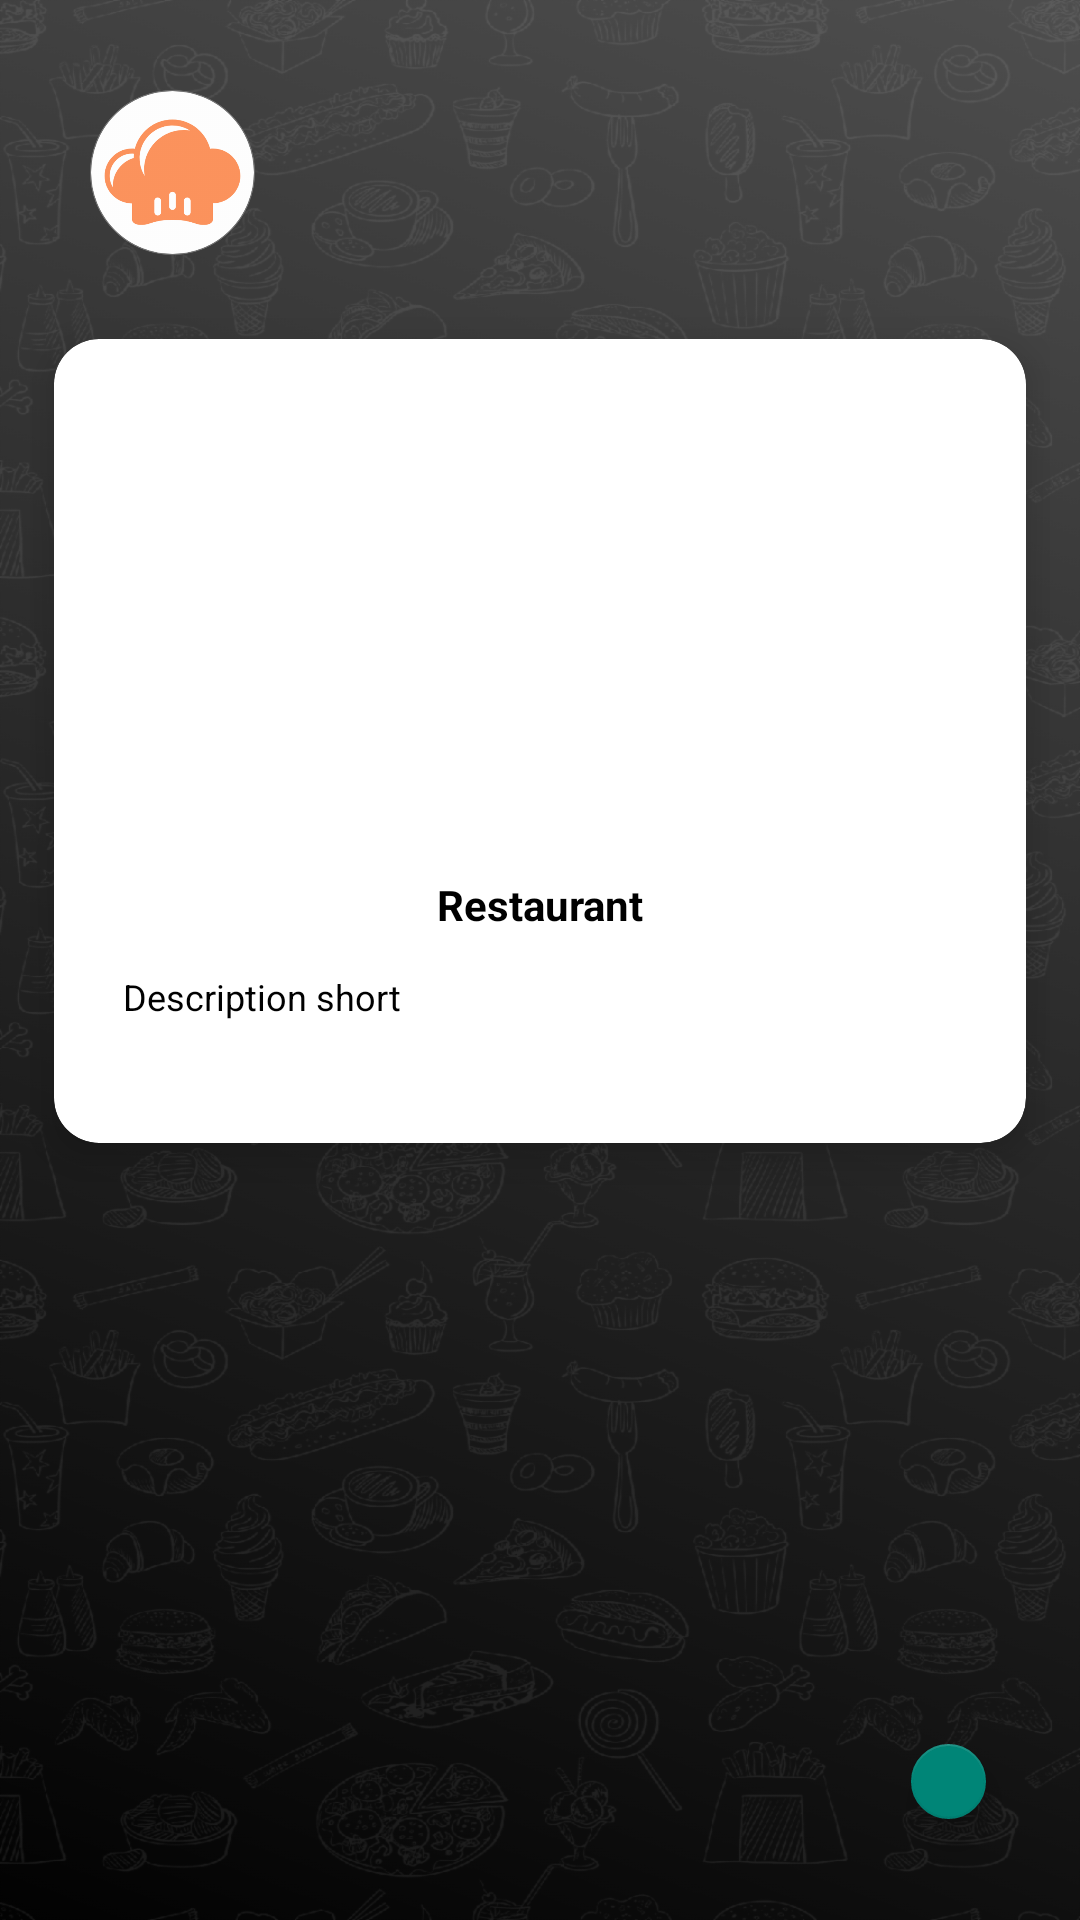

Here is an Android app screen rendered from its layout file. Give the layout XML and the strings, colors and styles it references.
<!-- AndroidManifest.xml: application theme Theme.ForFoodiesByFoodies -->
<!-- res/layout/activity_reviews.xml -->
<?xml version="1.0" encoding="utf-8"?>
<androidx.constraintlayout.widget.ConstraintLayout xmlns:android="http://schemas.android.com/apk/res/android"
    xmlns:app="http://schemas.android.com/apk/res-auto"
    xmlns:tools="http://schemas.android.com/tools"
    android:layout_width="match_parent"
    android:layout_height="match_parent"
    android:background="@drawable/background_splh"
    android:padding="10dp">

    <RelativeLayout
        android:id="@+id/relativeLayout"
        android:layout_width="match_parent"
        android:layout_height="wrap_content"
        android:padding="20dp"
        app:layout_constraintEnd_toEndOf="parent"
        app:layout_constraintStart_toStartOf="parent"
        app:layout_constraintTop_toTopOf="parent">

        <ImageView

            android:layout_width="55dp"
            android:layout_height="55dp"
            android:layout_centerVertical="true"
            android:src="@drawable/logo_splh" />


        <ImageView
            android:id="@+id/menu_icon"
            android:layout_width="30dp"
            android:layout_height="30dp"
            android:layout_alignParentRight="true"
            android:layout_centerVertical="true"
            android:padding="1dp"
            android:src="@drawable/ic_menu" />


    </RelativeLayout>

    <com.google.android.material.floatingactionbutton.FloatingActionButton
        android:id="@+id/floatingActionButton"
        android:layout_width="44dp"
        android:layout_height="25dp"
        android:clickable="true"
        android:contentDescription="@string/floating_button_open_popup_for_entering_topic_text"
        android:focusable="true"
        app:layout_constraintBottom_toBottomOf="parent"
        app:layout_constraintEnd_toEndOf="parent"
        app:layout_constraintHorizontal_bias="0.932"
        app:layout_constraintStart_toStartOf="parent"
        app:layout_constraintTop_toTopOf="parent"
        app:layout_constraintVertical_bias="0.96"
        app:srcCompat="@android:drawable/ic_input_add" />

    <androidx.cardview.widget.CardView
        android:id="@+id/cardView"
        android:layout_width="match_parent"
        android:layout_height="wrap_content"
        android:layout_marginStart="8dp"
        android:layout_marginTop="8dp"
        android:layout_marginEnd="8dp"

        app:cardCornerRadius="15dp"
        app:cardElevation="8dp"
        app:layout_constraintEnd_toEndOf="parent"
        app:layout_constraintStart_toStartOf="parent"
        app:layout_constraintTop_toBottomOf="@+id/relativeLayout">

        <androidx.constraintlayout.widget.ConstraintLayout
            android:layout_width="match_parent"
            android:layout_height="wrap_content"
            android:layout_marginStart="8dp"
            android:layout_marginTop="8dp"
            android:layout_marginEnd="8dp"
            android:padding="5dp">

            <ImageView
                android:id="@+id/imageView"
                android:layout_width="313dp"
                android:layout_height="141dp"
                android:layout_marginStart="8dp"
                android:layout_marginTop="8dp"
                android:layout_marginEnd="8dp"
                app:layout_constraintEnd_toEndOf="parent"
                app:layout_constraintStart_toStartOf="parent"
                app:layout_constraintTop_toTopOf="parent"
                app:srcCompat="@drawable/ic_launcher_background" />


            <TextView
                android:id="@+id/et_Title"
                android:layout_width="265dp"
                android:layout_height="21dp"
                android:layout_marginStart="8dp"
                android:layout_marginTop="16dp"
                android:layout_marginEnd="8dp"
                android:ems="10"
                android:gravity="center"
                android:text="Restaurant"
                android:textColor="@color/black"
                android:textSize="14sp"
                android:textStyle="bold"
                app:layout_constraintEnd_toEndOf="parent"
                app:layout_constraintStart_toStartOf="parent"
                app:layout_constraintTop_toBottomOf="@+id/imageView" />


            <TextView
                android:id="@+id/et_Description"
                android:layout_width="278dp"
                android:layout_height="44dp"
                android:layout_marginStart="8dp"
                android:layout_marginTop="12dp"
                android:layout_marginEnd="8dp"
                android:text="Description short"
                android:textColor="@color/black"
                android:textSize="12sp"
                android:textStyle="normal"
                app:layout_constraintBottom_toBottomOf="parent"
                app:layout_constraintEnd_toEndOf="parent"
                app:layout_constraintHorizontal_bias="0.508"
                app:layout_constraintStart_toStartOf="parent"
                app:layout_constraintTop_toBottomOf="@+id/et_Title"
                app:layout_constraintVertical_bias="0.0" />


            <androidx.recyclerview.widget.RecyclerView
                android:id="@+id/recyclerView2"
                android:layout_width="match_parent"
                android:layout_height="wrap_content"
                android:layout_marginStart="8dp"
                android:layout_marginTop="8dp"
                android:layout_marginEnd="8dp"
                app:layout_constraintEnd_toEndOf="parent"
                android:scrollbars="horizontal"
                app:layout_constraintStart_toStartOf="parent"
                app:layout_constraintTop_toBottomOf="@+id/et_Description">

            </androidx.recyclerview.widget.RecyclerView>


        </androidx.constraintlayout.widget.ConstraintLayout>


    </androidx.cardview.widget.CardView>


</androidx.constraintlayout.widget.ConstraintLayout>
<!-- resources referenced by this layout -->
<resources>
  <color name="black">#FF000000</color>
  <!-- drawable background_splh: png bitmap (drawable-hdpi, 746234 bytes) -->
  <!-- drawable logo_splh: png bitmap (drawable-hdpi, 24670 bytes) -->
  <string name="floating_button_open_popup_for_entering_topic_text">floating button open popup for entering topic text</string>
  <style name="Theme.ForFoodiesByFoodies" parent="Theme.AppCompat.Light.NoActionBar">
          <item name="android:textColorPrimaryInverse">@color/white</item>
          <item name="android:colorControlActivated" tools:targetApi="lollipop">@color/orange</item>
      </style>
  <color name="white">#FFFFFFFF</color>
  <color name="orange">#FD945D</color>
</resources>
